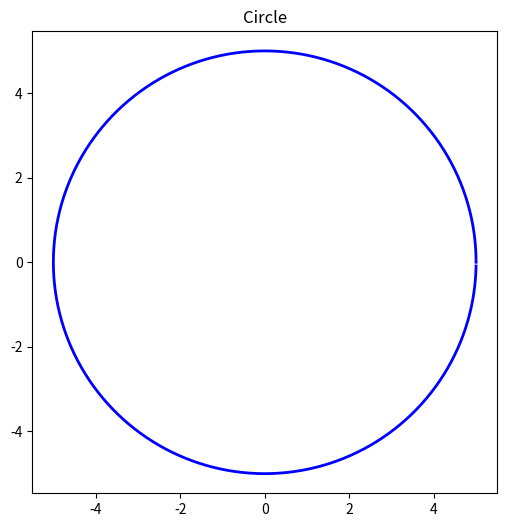

Write the Python code that produced this figure.
"""
Lab15_Rawda_Hassanin_1_Circle
Nmae: Rawda Hassanin
Date: 12/8/2025
Generate and display a 2D circle using matplotlib.

This module computes (x, y) coordinates for a circle of a fixed
radius by iterating angles in degrees, converting to radians with
the :mod:`math` module, and plotting the result using
:mod:`matplotlib.pyplot`.

The script is designed to be run directly; it produces a simple
plot with equal axis scaling so the circle appears round.
"""

import math
import matplotlib.pyplot as plt

def generate_circle_points(radius=5, steps=360):
    """
    Generate x and y coordinate lists for a circle.

    The function iterates `steps` discrete angles in degrees, converts
    each to radians, and computes the corresponding (x, y) coordinates
    for a circle with the given `radius`.

    Args:
        radius (float): Radius of the circle.
        steps (int): Number of points (degrees) to generate. Default 360.

    Returns:
        tuple: Two lists `(x_values, y_values)` containing the circle
        coordinates.
    """
    x_values = []
    y_values = []
    for angle in range(steps):  # degrees
        rad = math.radians(angle)  # convert to radians
        x_values.append(radius * math.cos(rad))
        y_values.append(radius * math.sin(rad))
    return x_values, y_values


def plot_circle(radius=5, steps=360, figsize=(6, 6), color='blue', linewidth=2):
    """
    Plot a circle using matplotlib.

    This function obtains circle coordinates from :func:`generate_circle_points`
    and renders them with the provided plotting options. The plot uses
    equal axis scaling so the circle is not distorted.

    Args:
        radius (float): Radius of the circle to plot.
        steps (int): Number of points to compute along the circle.
        figsize (tuple): Figure size (width, height) in inches.
        color (str): Line color for the circle.
        linewidth (int|float): Width of the plotted line.
    """
    x_values, y_values = generate_circle_points(radius, steps)
    plt.figure(figsize=figsize)
    plt.plot(x_values, y_values, color=color, linewidth=linewidth)  # circle
    plt.title("Circle")
    plt.axis("equal")  # equal scaling on x and y
    plt.show()


if __name__ == "__main__":
    # Default behavior when run as a script: plot a circle of radius 5
    plot_circle()
